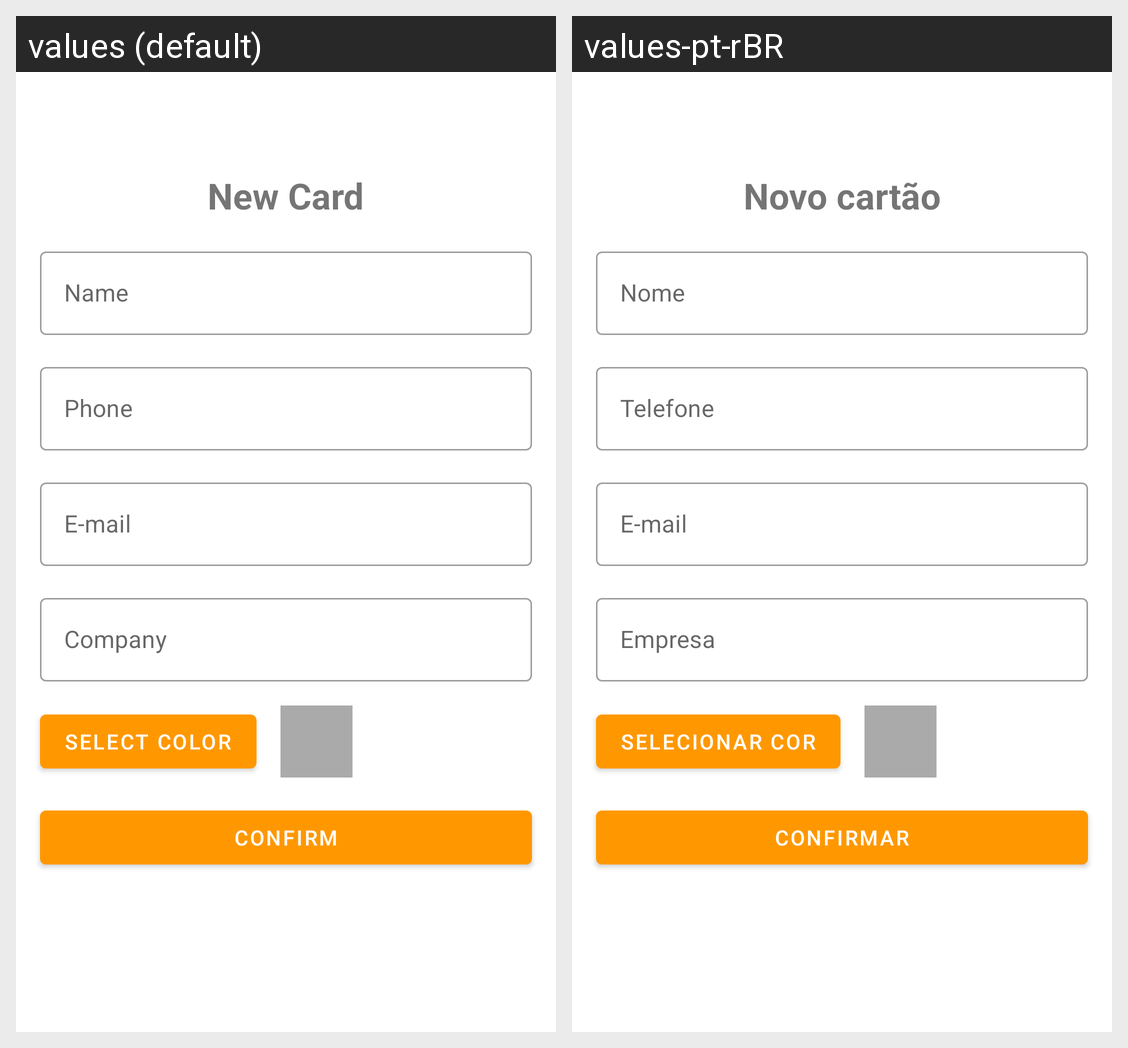

This grid shows one Android layout under two languages. Give, for every string resource on the screen, its name, the default text and each shown locale's text.
Android screen res/layout/activity_add_business_card.xml rendered under 2 locales, left to right: values (default), values-pt-rBR. Device: Nexus 5 (rendered at 1080×1920; each locale shown at half size, 540×960, under a caption strip naming it); theme Theme.BusinessCard.
Strings drawn on this screen, with the default value and each locale's value (text and hints the layout hard-codes, and strings that could not be matched under every locale, appear in the picture but are not listed):

new_card
  values: New Card
  values-pt-rBR: Novo cartão

hint_name
  values: Name
  values-pt-rBR: Nome

hint_phone
  values: Phone
  values-pt-rBR: Telefone

hint_email
  values: E-mail
  values-pt-rBR: E-mail

hint_company
  values: Company
  values-pt-rBR: Empresa

select_color_txt
  values: Select color
  values-pt-rBR: Selecionar cor

btn_confirm_txt
  values: Confirm
  values-pt-rBR: Confirmar
